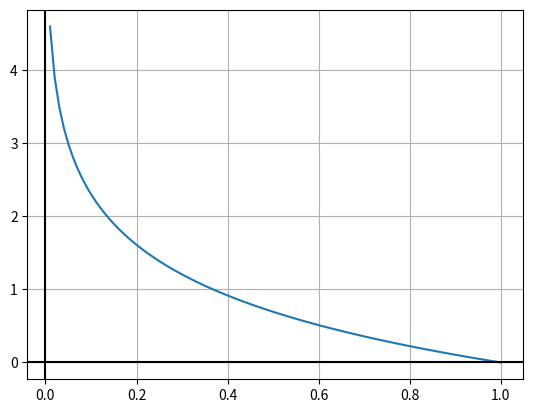

The matplotlib source for this figure:
import numpy as np
import matplotlib.pyplot as plt

x = np.linspace(0,1,100)
y = - 1 * np.log(x)

fig, ax = plt.subplots()
ax.plot(x, y)
#ax.set_aspect('equal')
ax.grid(True, which='both')

ax.axhline(y=0, color='k')
ax.axvline(x=0, color='k')

#plt.plot(x,y)
plt.show()
